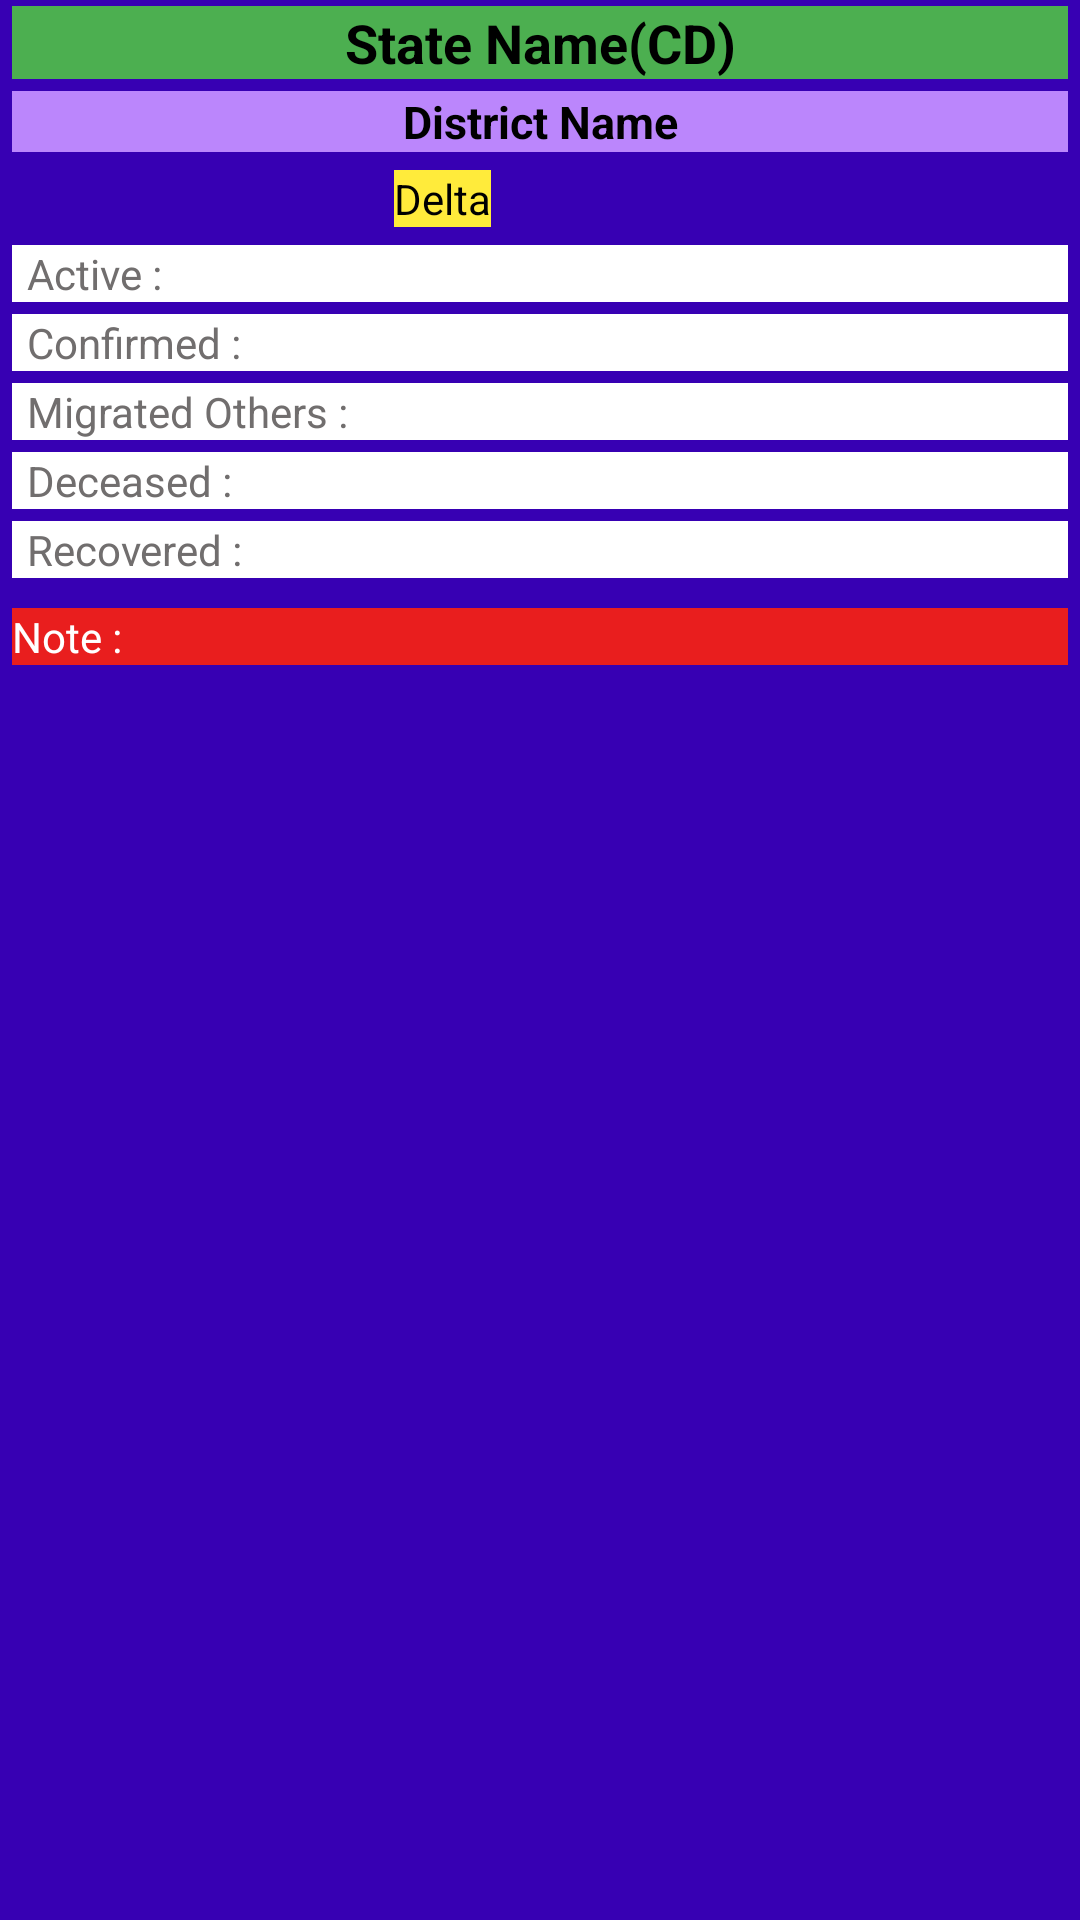

Android layout source for this screen:
<!-- AndroidManifest.xml: application theme Theme.LGMTask1 -->
<!-- res/layout/testing.xml -->
<?xml version="1.0" encoding="utf-8"?>
<RelativeLayout
    xmlns:android="http://schemas.android.com/apk/res/android"
    android:layout_width="match_parent"
    android:layout_height="wrap_content"
    android:background="@color/purple_700">

    <TextView
        android:id="@+id/state_name_code"
        android:layout_width="match_parent"
        android:layout_height="wrap_content"
        android:layout_marginHorizontal="@dimen/table_layout_margin_horizontal"
        android:layout_marginVertical="@dimen/table_layout_margin_vertical"
        android:layout_alignParentTop="true"
        android:layout_alignParentStart="true"
        android:gravity="center"
        android:textSize="18sp"
        android:textStyle="bold"
        android:textColor="@color/black"
        android:background="@color/green"
        android:text="@string/state_name_cd"/>

    <TextView
        android:id="@+id/district_name"
        android:layout_width="match_parent"
        android:layout_height="wrap_content"
        android:layout_marginHorizontal="@dimen/table_layout_margin_horizontal"
        android:layout_marginVertical="@dimen/table_layout_margin_vertical"
        android:layout_below="@id/state_name_code"
        android:layout_alignParentStart="true"
        android:gravity="center"
        android:textSize="15sp"
        android:textStyle="bold"
        android:textColor="@color/black"
        android:text="@string/district_name"
        android:background="@color/purple_200"/>

    <TableLayout
        android:id="@+id/tableLayout"
        android:layout_width="match_parent"
        android:layout_height="wrap_content"
        android:layout_alignParentStart="true"
        android:layout_below="@id/district_name">
      <TableRow
          android:layout_marginVertical="@dimen/table_layout_margin_vertical"
          android:layout_marginHorizontal="@dimen/table_layout_margin_horizontal">
          <TextView
              android:layout_width="wrap_content"
              android:layout_height="wrap_content"
              android:layout_marginVertical="2dp"
              android:text="@string/delta"
              android:gravity="center"
              android:layout_column="2"
              android:textColor="@color/black"
              android:background="@color/yellow"/>
      </TableRow>
        <TableRow
            android:layout_marginVertical="@dimen/table_layout_margin_vertical"
            android:background="@color/white"
            android:layout_marginHorizontal="@dimen/table_layout_margin_horizontal">

            <TextView
                android:layout_width="wrap_content"
                android:layout_height="wrap_content"
                android:text="@string/active"
                android:textColor="@color/gray"
                android:paddingStart="5dp"
                android:paddingEnd="5dp"/>
            <TextView
                android:id="@+id/district_active"
                android:layout_width="wrap_content"
                android:layout_height="wrap_content"
                android:paddingStart="5dp"
                android:paddingEnd="5dp"
                android:gravity="center"
                android:textColor="@color/black"/>

        </TableRow>
        <TableRow
            android:layout_marginVertical="@dimen/table_layout_margin_vertical"
            android:background="@color/white"
            android:layout_marginHorizontal="@dimen/table_layout_margin_horizontal">

            <TextView
                android:layout_width="wrap_content"
                android:layout_height="wrap_content"
                android:text="@string/confirmed"
                android:textColor="@color/gray"
                android:paddingStart="5dp"
                android:paddingEnd="5dp" />
            <TextView
                android:id="@+id/district_confirmed"
                android:layout_width="wrap_content"
                android:layout_height="wrap_content"
                android:paddingStart="5dp"
                android:paddingEnd="5dp"
                android:gravity="center"
                android:textColor="@color/black"/>

            <TextView
                android:id="@+id/delta_confirmed"
                android:layout_width="wrap_content"
                android:layout_height="wrap_content"
                android:paddingStart="5dp"
                android:paddingEnd="5dp"
                android:gravity="center"
                android:textColor="@color/black"/>
            <ImageView
                android:layout_width="wrap_content"
                android:layout_height="wrap_content"
                android:src="@drawable/ic_baseline_arrow_upward_24"
                android:contentDescription="@string/todo" />
        </TableRow>
        <TableRow
            android:layout_marginVertical="@dimen/table_layout_margin_vertical"
            android:background="@color/white"
            android:layout_marginHorizontal="@dimen/table_layout_margin_horizontal">

            <TextView
                android:layout_width="wrap_content"
                android:layout_height="wrap_content"
                android:text="@string/migrated_others"
                android:textColor="@color/gray"
                android:paddingStart="5dp"
                android:paddingEnd="5dp" />
            <TextView
                android:id="@+id/district_migratedOther"
                android:layout_width="wrap_content"
                android:layout_height="wrap_content"
                android:paddingStart="5dp"
                android:paddingEnd="5dp"
                android:gravity="center"
                android:textColor="@color/black"/>

        </TableRow>
        <TableRow
            android:layout_marginVertical="@dimen/table_layout_margin_vertical"
            android:background="@color/white"
            android:layout_marginHorizontal="@dimen/table_layout_margin_horizontal">

            <TextView
                android:layout_width="wrap_content"
                android:layout_height="wrap_content"
                android:text="@string/deceased"
                android:textColor="@color/gray"
                android:paddingStart="5dp"
                android:paddingEnd="5dp"/>
            <TextView
                android:id="@+id/district_deceased"
                android:layout_width="wrap_content"
                android:layout_height="wrap_content"
                android:paddingStart="5dp"
                android:paddingEnd="5dp"
                android:gravity="center"
                android:textColor="@color/black"/>
            <TextView
                android:id="@+id/delta_deceased"
                android:layout_width="wrap_content"
                android:layout_height="wrap_content"
                android:paddingStart="5dp"
                android:paddingEnd="5dp"
                android:gravity="center"
                android:textColor="@color/black"/>
            <ImageView
                android:layout_width="wrap_content"
                android:layout_height="wrap_content"
                android:src="@drawable/ic_baseline_arrow_upward_24"
                android:contentDescription="@string/todo" />

        </TableRow>
        <TableRow
            android:layout_marginVertical="@dimen/table_layout_margin_vertical"
            android:background="@color/white"
            android:layout_marginHorizontal="@dimen/table_layout_margin_horizontal">
            <TextView
                android:layout_width="wrap_content"
                android:layout_height="wrap_content"
                android:text="@string/recovered"
                android:textColor="@color/gray"
                android:paddingStart="5dp"
                android:paddingEnd="5dp" />
            <TextView
                android:id="@+id/district_recovered"
                android:layout_width="wrap_content"
                android:layout_height="wrap_content"
                android:paddingStart="5dp"
                android:paddingEnd="5dp"
                android:gravity="center"
                android:textColor="@color/black"/>

            <TextView
                android:id="@+id/delta_recovered"
                android:layout_width="wrap_content"
                android:layout_height="wrap_content"
                android:paddingStart="5dp"
                android:paddingEnd="5dp"
                android:gravity="center"
                android:textColor="@color/black"/>
            <ImageView
                android:layout_width="wrap_content"
                android:layout_height="wrap_content"
                android:src="@drawable/ic_baseline_arrow_upward_24"
                android:contentDescription="@string/todo" />

        </TableRow>


    </TableLayout>
    <TextView
        android:id="@+id/note"
        android:layout_width="match_parent"
        android:layout_height="wrap_content"
        android:layout_marginVertical="8dp"
        android:layout_marginHorizontal="@dimen/table_layout_margin_horizontal"
        android:layout_alignParentStart="true"
        android:layout_below="@id/tableLayout"
        android:text="@string/note"
        android:background="@color/red"
        android:textColor="@color/white"
        android:maxLines="5"/>

</RelativeLayout>
<!-- resources referenced by this layout -->
<resources>
  <color name="black">#FF000000</color>
  <color name="gray">#716E6E</color>
  <color name="green">#4CAF50</color>
  <color name="purple_200">#FFBB86FC</color>
  <color name="purple_700">#FF3700B3</color>
  <color name="red">#E91E1E</color>
  <color name="white">#FFFFFFFF</color>
  <color name="yellow">#FFEB3B</color>
  <dimen name="table_layout_margin_horizontal">4dp</dimen>
  <dimen name="table_layout_margin_vertical">2dp</dimen>
  <string name="active">Active :</string>
  <string name="confirmed">Confirmed :</string>
  <string name="deceased">Deceased :</string>
  <string name="delta">Delta</string>
  <string name="district_name">District Name</string>
  <string name="migrated_others">Migrated Others :</string>
  <string name="note">Note :</string>
  <string name="recovered">Recovered :</string>
  <string name="state_name_cd">State Name(CD)</string>
  <string name="todo">TODO</string>
  <style name="Theme.LGMTask1" parent="Theme.MaterialComponents.DayNight.DarkActionBar">
          
          <item name="colorPrimary">@color/purple_500</item>
          <item name="colorPrimaryVariant">@color/purple_700</item>
          <item name="colorOnPrimary">@color/white</item>
          
          <item name="colorSecondary">@color/teal_200</item>
          <item name="colorSecondaryVariant">@color/teal_700</item>
          <item name="colorOnSecondary">@color/black</item>
          
          <item name="android:statusBarColor" tools:targetApi="l">?attr/colorPrimaryVariant</item>
          
      </style>
  <color name="purple_500">#FF6200EE</color>
  <color name="teal_200">#FF03DAC5</color>
  <color name="teal_700">#FF018786</color>
</resources>
